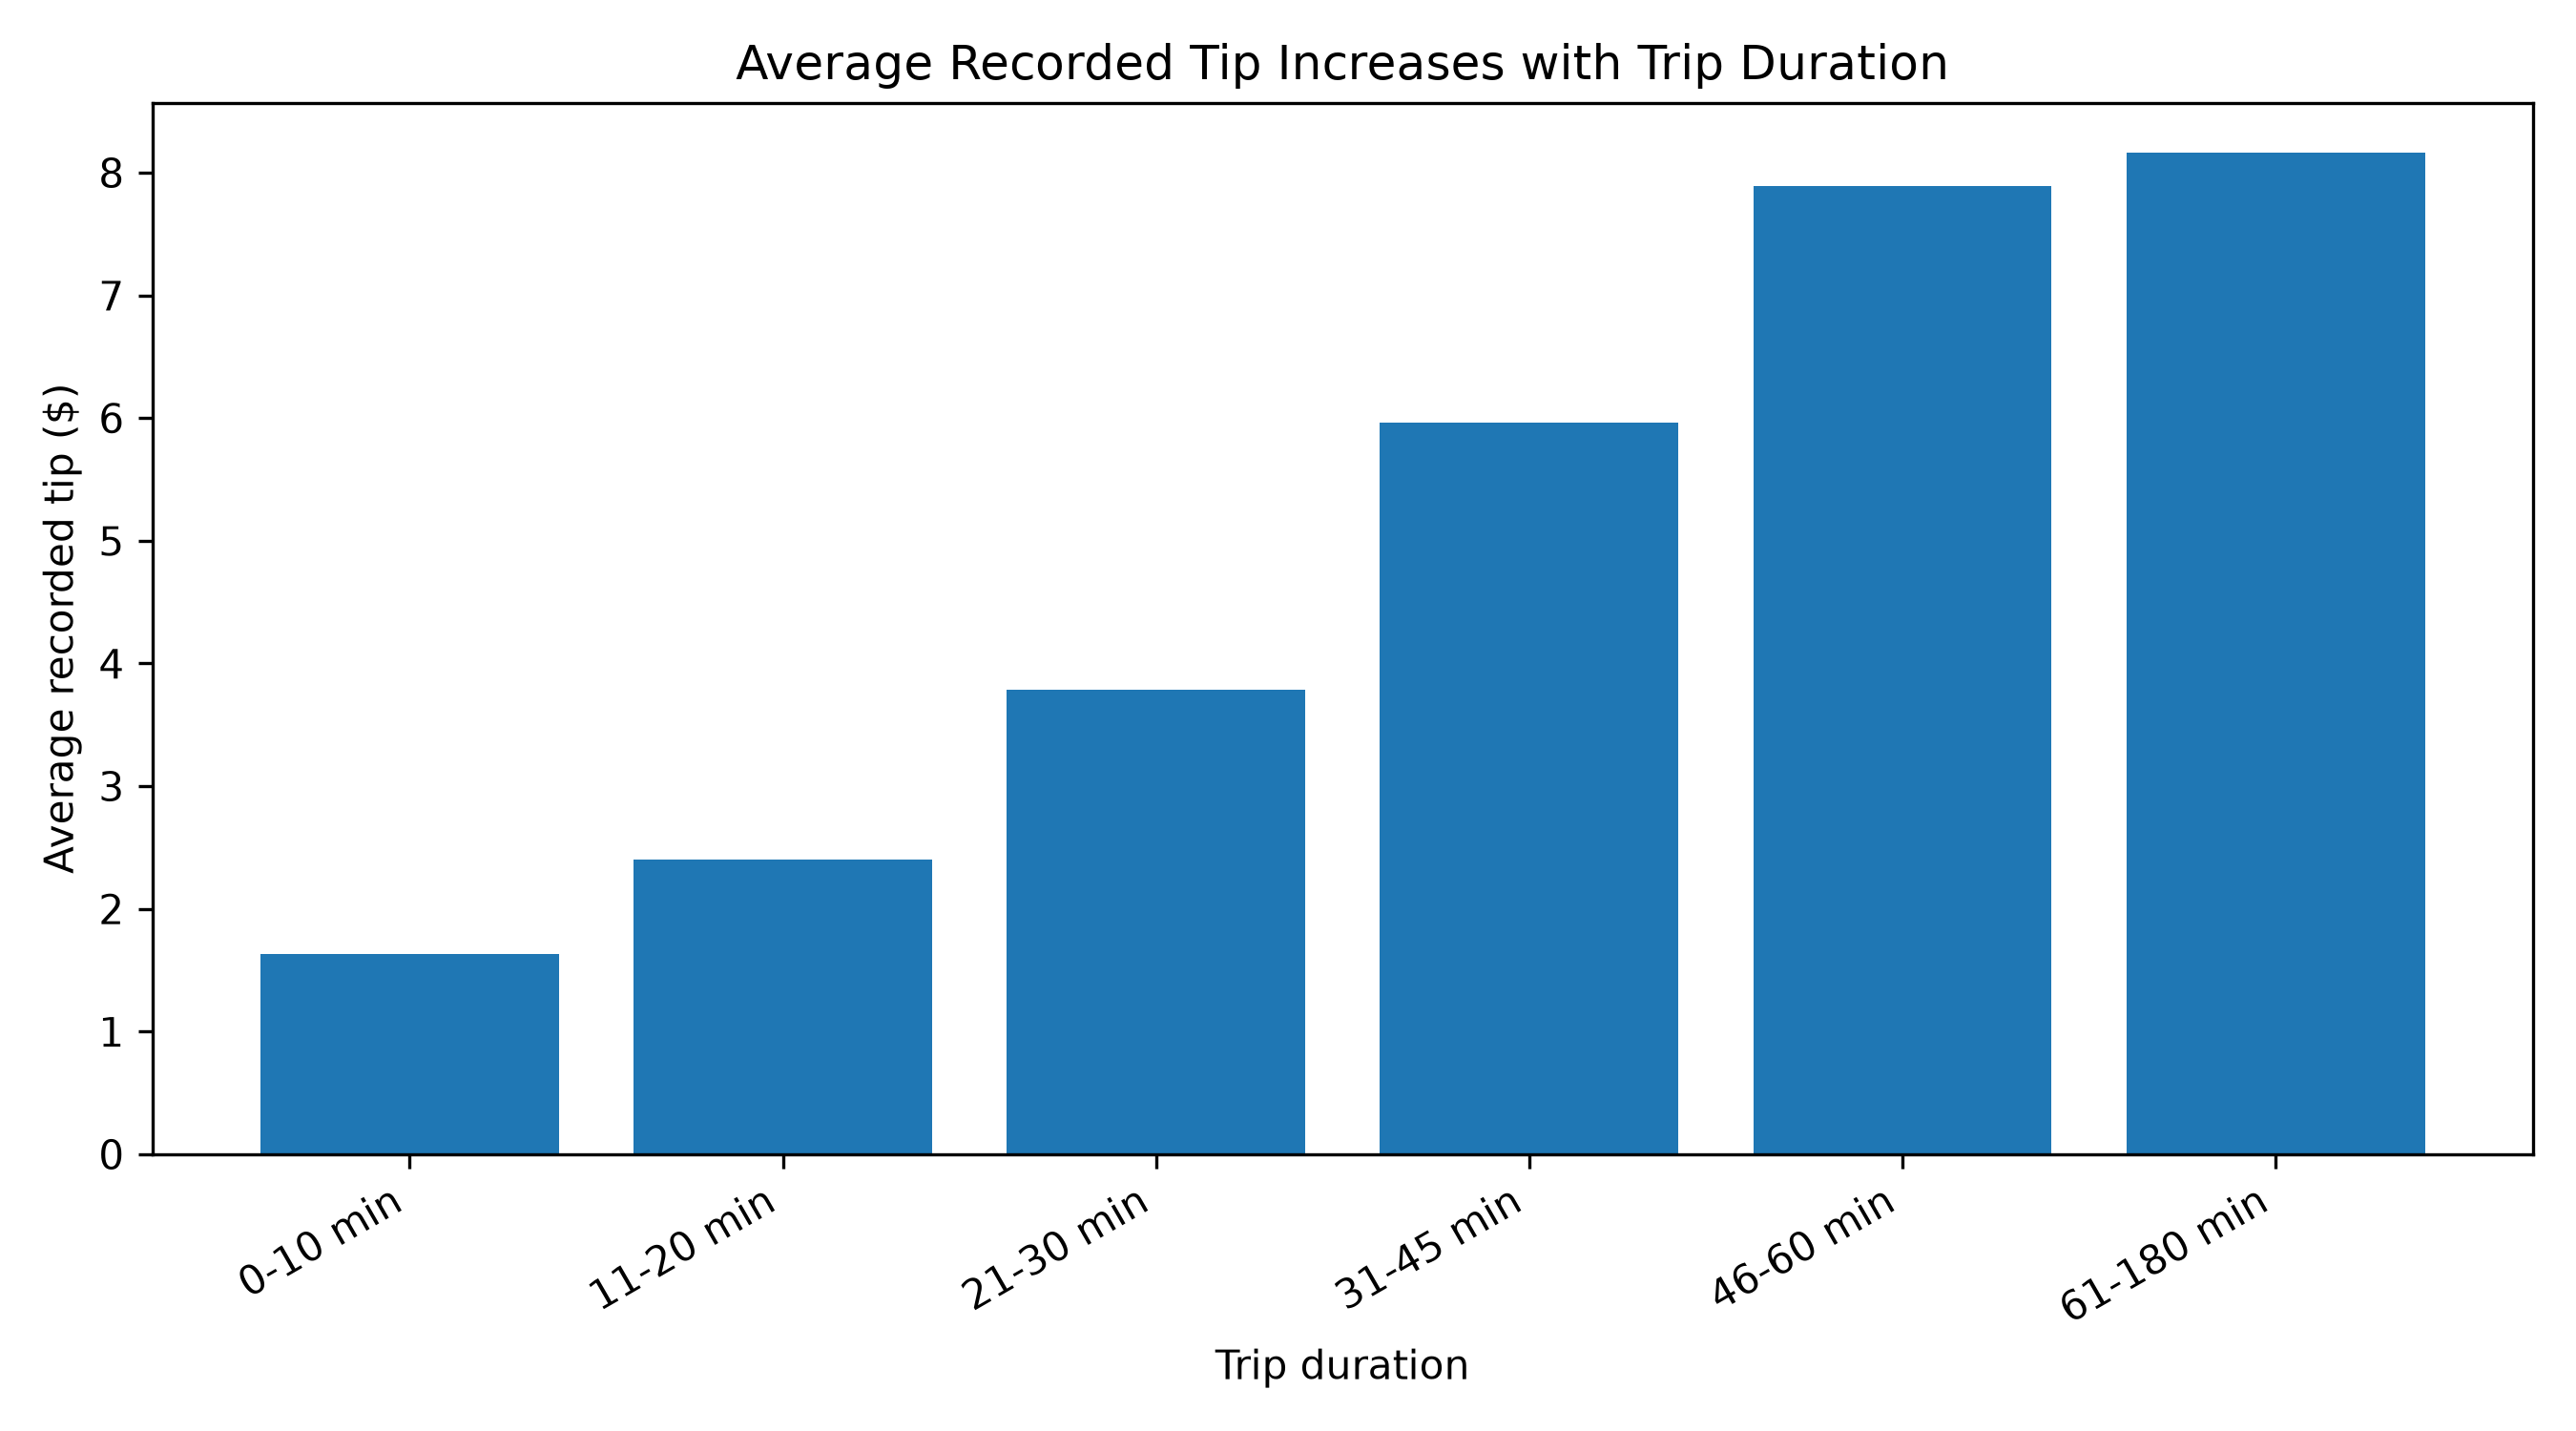

Data behind this chart, as committed beside it:
duration_bucket, total_trips, avg_distance, avg_fare, avg_recorded_tip, avg_mta_tax, avg_tolls, avg_congestion_surcharge, avg_total_amount
01: 0-10 min, 127606570, 1.066, 8.002, 1.636, 0.495, 0.02134, 2.312, 13.57
02: 11-20 min, 115028315, 2.515, 14.13, 2.4, 0.5033, 0.1266, 2.352, 20.79
03: 21-30 min, 44717116, 5.167, 24.86, 3.785, 0.4956, 0.794, 2.235, 33.77
04: 31-45 min, 21569999, 9.639, 40.47, 5.962, 0.4864, 2.372, 1.952, 53.29
05: 46-60 min, 7357703, 14.28, 55.33, 7.887, 0.4797, 3.952, 1.755, 71.89
06: 61-180 min, 4473639, 16.79, 64.25, 8.16, 0.4736, 4.543, 1.638, 81.62
